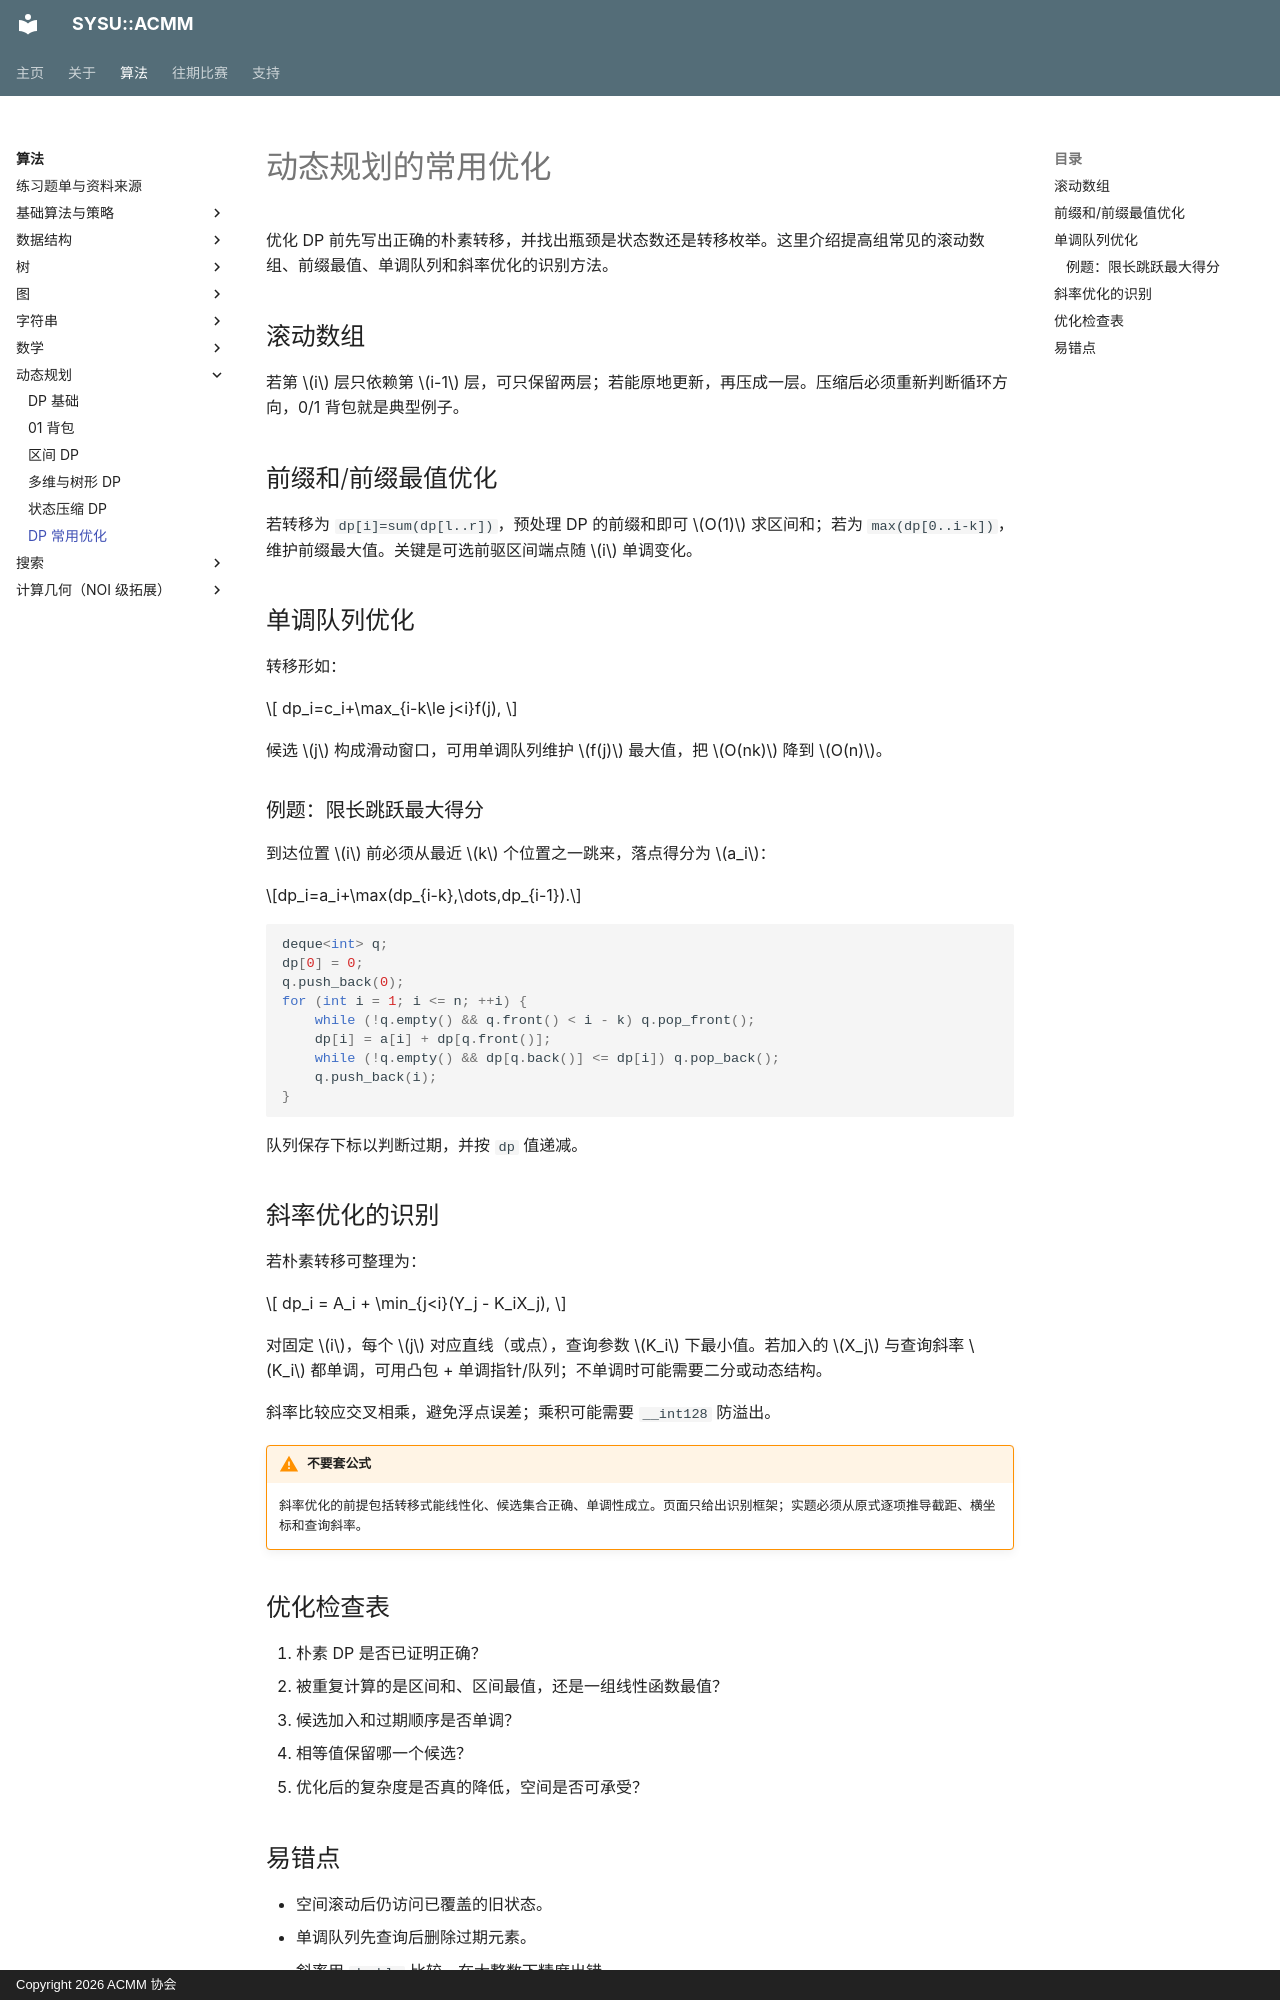

repository: acmmore/acmm-website · page: algorithms/dp/optimization/index.html · generator: mkdocs · copyright: Copyright 2026 ACMM 协会

# 动态规划的常用优化

优化 DP 前先写出正确的朴素转移，并找出瓶颈是状态数还是转移枚举。这里介绍提高组常见的滚动数组、前缀最值、单调队列和斜率优化的识别方法。

## 滚动数组

若第 $i$ 层只依赖第 $i-1$ 层，可只保留两层；若能原地更新，再压成一层。压缩后必须重新判断循环方向，0/1 背包就是典型例子。

## 前缀和/前缀最值优化

若转移为 `dp[i]=sum(dp[l..r])`，预处理 DP 的前缀和即可 $O(1)$ 求区间和；若为 `max(dp[0..i-k])`，维护前缀最大值。关键是可选前驱区间端点随 $i$ 单调变化。

## 单调队列优化

转移形如：

$$
dp_i=c_i+\max_{i-k\le j<i}f(j),
$$

候选 $j$ 构成滑动窗口，可用单调队列维护 $f(j)$ 最大值，把 $O(nk)$ 降到 $O(n)$。

### 例题：限长跳跃最大得分

到达位置 $i$ 前必须从最近 $k$ 个位置之一跳来，落点得分为 $a_i$：

$$dp_i=a_i+\max(dp_{i-k},\dots,dp_{i-1}).$$

```cpp
deque<int> q;
dp[0] = 0;
q.push_back(0);
for (int i = 1; i <= n; ++i) {
    while (!q.empty() && q.front() < i - k) q.pop_front();
    dp[i] = a[i] + dp[q.front()];
    while (!q.empty() && dp[q.back()] <= dp[i]) q.pop_back();
    q.push_back(i);
}
```

队列保存下标以判断过期，并按 `dp` 值递减。

## 斜率优化的识别

若朴素转移可整理为：

$$
dp_i = A_i + \min_{j<i}(Y_j - K_iX_j),
$$

对固定 $i$，每个 $j$ 对应直线（或点），查询参数 $K_i$ 下最小值。若加入的 $X_j$ 与查询斜率 $K_i$ 都单调，可用凸包 + 单调指针/队列；不单调时可能需要二分或动态结构。

斜率比较应交叉相乘，避免浮点误差；乘积可能需要 `__int128` 防溢出。

!!! warning "不要套公式"
    斜率优化的前提包括转移式能线性化、候选集合正确、单调性成立。页面只给出识别框架；实题必须从原式逐项推导截距、横坐标和查询斜率。

## 优化检查表

1. 朴素 DP 是否已证明正确？
2. 被重复计算的是区间和、区间最值，还是一组线性函数最值？
3. 候选加入和过期顺序是否单调？
4. 相等值保留哪一个候选？
5. 优化后的复杂度是否真的降低，空间是否可承受？
